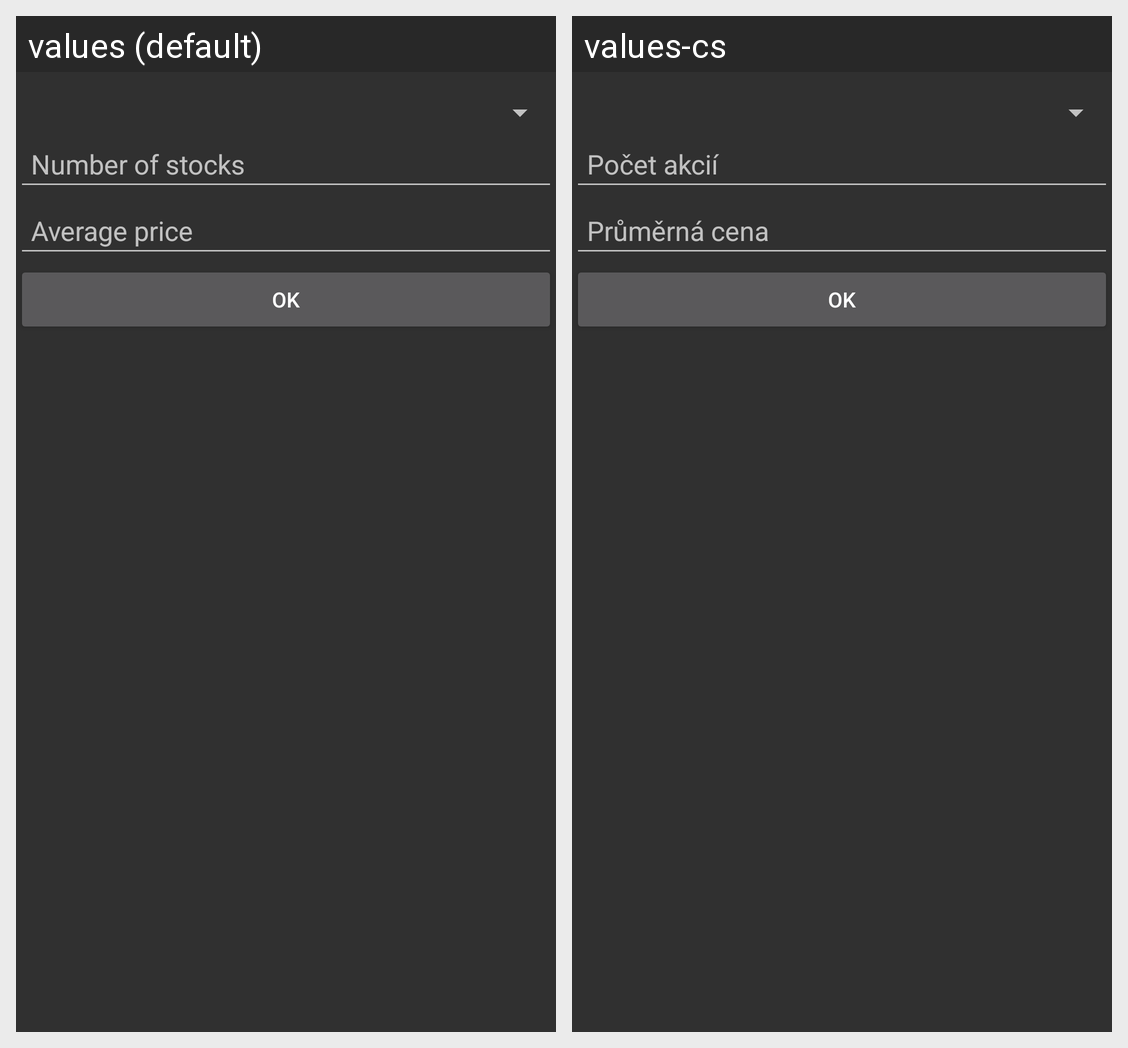

Here is an Android app screen in its default locale and in the app's own translations. Write out the translated-string differences for the strings that appear on this screen.
Android screen res/layout/activity_add_portfolio_item.xml rendered under 2 locales, left to right: values (default), values-cs. Device: Nexus 5 (rendered at 1080×1920; each locale shown at half size, 540×960, under a caption strip naming it); theme AppTheme.
Strings drawn on this screen, with the default value and each locale's value (text and hints the layout hard-codes, and strings that could not be matched under every locale, appear in the picture but are not listed):

number_of_stocks_hint
  values: Number of stocks
  values-cs: Počet akcií

average_price_hint
  values: Average price
  values-cs: Průměrná cena

button_ok
  values: OK
  values-cs: OK
